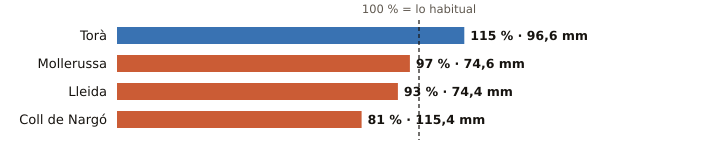

The file beside this chart, header and first rows:
estacion, provincia, indicativo, mm_otono, referencia_mm, pct, periodo_referencia, hasta, hora
Torà, Lleida, 9647X, 96.6, 84.2, 115, 2009-2025, 2026-10-30, 13
Mollerussa, Lleida, 9729X, 74.6, 77.0, 97, 2009-2025, 2026-10-30, 17
Lleida, Lleida, 9771C, 74.4, 79.6, 93, 1991-2020, 2026-10-30, 18
Coll de Nargó, Lleida, 9638D, 115.4, 143.0, 81, 2010-2025, 2026-10-30, 17
